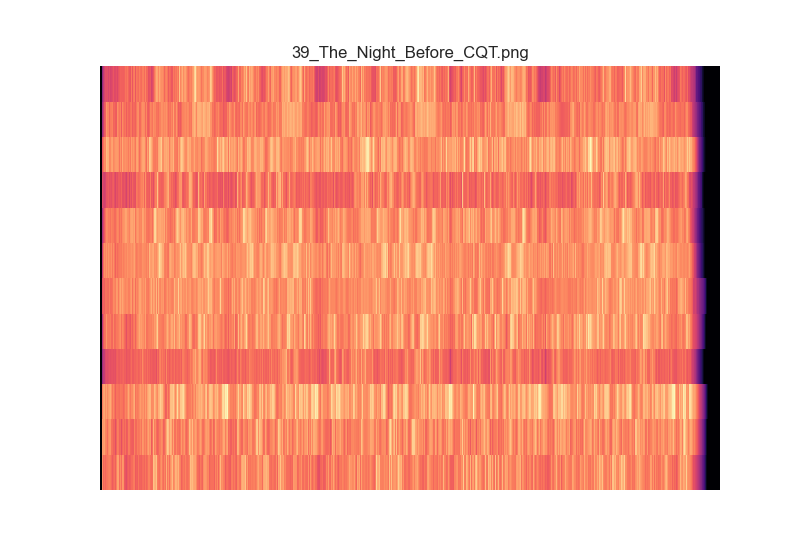

The data file committed next to this chart (first rows):
2.656938307117019877e-05, 2.538620409816315165e-05, 2.610980690309782937e-05, 2.899707410103033196e-05, 2.959027174175326145e-05, 2.925680127421178211e-05, 2.552489796966348929e-05, 3.215362903262101004e-05, 3.435446327843276384e-05, 3.516929071435612706e-05, 3.435777118598837640e-05, 4.207814467502946309e-05, 3.113536977762044913e-05, 3.728957609346913424e-05, 9.184930868276499183e+00, 3.640505637531106942e+01, 5.507707248791598431e+01, 5.927234302212270478e+01, 2.822188411881132097e+01, 2.660892421036509958e+01, 2.011391995195016946e+01, 2.492541396109309204e+01, 1.970760416770806955e+01, 2.586775781385898654e+01
2.425990951390898971e-05, 2.114426267157721733e-05, 2.090489443753211837e-05, 2.526137005949225320e-05, 2.577269354279261641e-05, 2.576867539057929363e-05, 2.879155529420546352e-05, 2.568512075247986941e-05, 2.873207644436188323e-05, 2.915149846584387706e-05, 2.964617452109688810e-05, 2.737734339687152818e-05, 3.360799635714329357e-05, 3.105524150136199909e-05, 1.016382593723989736e+01, 5.678756745003951778e+01, 7.129303388216261794e+01, 7.555375792567336646e+01, 6.116433026340913415e+01, 4.500559271175485776e+01, 6.039005834856688892e+01, 6.641173414565125199e+01, 6.307350223297204650e+01, 6.881172273138011519e+01
2.913495271405628273e-05, 2.939045646869277822e-05, 3.221957120783583694e-05, 2.908243790019161606e-05, 3.502709351935702812e-05, 3.799400739673218893e-05, 3.487014670028779859e-05, 3.392958889435939703e-05, 3.798522250469824274e-05, 3.863509097578591065e-05, 3.816053245569949977e-05, 4.547300423595594280e-05, 4.258637021587453978e-05, 4.173879425370239136e-05, 8.479431895632119520e+00, 3.577111001331599738e+01, 3.940501096121570868e+01, 3.792207941029219853e+01, 4.103681366124937568e+01, 6.160240426964323746e+01, 6.199272485568154423e+01, 7.782151565538494253e+01, 6.887266345960628655e+01, 8.302233662968781402e+01
2.697673943510437098e-05, 2.887763799060381276e-05, 3.436698555836364152e-05, 3.045924057012694408e-05, 2.907214849477175186e-05, 3.272235911737320454e-05, 3.459553107924239455e-05, 3.348975633167925608e-05, 3.064919515244141828e-05, 3.319957462289278480e-05, 3.414954671077578645e-05, 3.264241787059723196e-05, 3.487216578867933527e-05, 3.903933392039622013e-05, 6.184964158807711998e-01, 1.626893740040132652e+00, 2.377576023278904493e+00, 3.924086531818309354e+00, 1.859236650910426114e+00, 5.414589535550083710e+00, 6.085898407698993040e+00, 6.189809752445046165e+00, 7.943260280949060004e+00, 9.595528271758125172e+00
3.449174482227185755e-05, 3.080742163274158383e-05, 3.206464753987382310e-05, 3.282191405183586502e-05, 3.589757604197330927e-05, 3.855826445699314826e-05, 3.716698689251661763e-05, 3.479166703001033398e-05, 4.325970799000408668e-05, 4.325501614974448360e-05, 4.343589106104967337e-05, 4.425815733498100356e-05, 4.913004906475396756e-05, 4.427239336925264349e-05, 2.910539050601948841e+00, 2.408301997433214048e+00, 4.545907499455058343e+00, 7.742121185365768099e+00, 4.196938316636987132e+00, 1.251230059905443426e+01, 1.588431937357909440e+01, 1.864341115715868114e+01, 1.899350322911818978e+01, 1.944776737905845820e+01
3.151532622571445047e-05, 3.593632038649201114e-05, 3.447856885262044210e-05, 3.403476078384082542e-05, 3.912067895046890365e-05, 3.744824443281038887e-05, 4.202994418504000813e-05, 3.882767217408720985e-05, 3.763138912120260525e-05, 4.076099897085828764e-05, 4.552111443851039190e-05, 4.660419750566695529e-05, 4.977575062659206226e-05, 5.575554644014847806e-05, 5.846820849620871563e+00, 8.939640824237271133e+00, 1.505746266598292848e+01, 1.065460292385622942e+01, 1.090484587143063600e+01, 1.515132319558090401e+01, 1.752518945224693780e+01, 2.511651201857473126e+01, 2.173713288591191883e+01, 2.559797708777308500e+01
3.559663765074087328e-05, 2.925632620146092930e-05, 3.980758780776213416e-05, 3.752719481568967113e-05, 3.472491392542844768e-05, 3.851473885817154199e-05, 4.135890332130887331e-05, 4.173800694000901179e-05, 4.069679931292505037e-05, 3.791789973020664176e-05, 4.692061925187326790e-05, 4.514856721994064937e-05, 4.924470185813010451e-05, 5.318201546838805189e-05, 3.065792420011375530e+00, 3.731999755495549742e+00, 6.952325431575830272e+00, 1.546024381023955030e+01, 1.734946745851986449e+01, 2.663453881324089423e+01, 3.112144563018368615e+01, 2.978948025781019737e+01, 2.255817668359821937e+01, 2.759544392256906775e+01
3.581874509315248858e-05, 3.626915373564902921e-05, 3.601653834749012387e-05, 3.845655088581874544e-05, 3.734220134836246479e-05, 3.630015383140120487e-05, 3.797238306072546168e-05, 4.243394657930862077e-05, 4.536981956225449966e-05, 5.178859756144761617e-05, 4.931720107920538560e-05, 5.304266836706282410e-05, 5.132895386529339951e-05, 5.143434679630310964e-05, 1.590751833067505228e+00, 2.343579615109578906e+00, 3.560260304230880912e+00, 3.898494852311923609e+00, 3.525690780991847628e+00, 7.589066393995064885e+00, 8.017328729028415424e+00, 1.041209716755393622e+01, 1.205620022534235858e+01, 1.064152023233215871e+01
1.812641812782273920e-05, 1.697564630216137860e-05, 2.019723193443858047e-05, 1.987361078272995279e-05, 2.360996571578500932e-05, 2.251876840804342911e-05, 2.390112345988431789e-05, 1.978153340000869423e-05, 2.427162633076578751e-05, 2.624749089196567171e-05, 2.411442738010091349e-05, 2.618047137530302808e-05, 2.494222728656882404e-05, 3.216620040415769531e-05, 8.209445869685767505e-01, 4.806913652898581191e+00, 1.233052927969486312e+01, 6.541553568384196993e+00, 4.893695117787185467e+00, 6.371502726970989627e+00, 7.443588336504030956e+00, 9.416403790124956430e+00, 1.117381626339993161e+01, 1.311794322526109013e+01
2.230638162758235204e-05, 2.661757171546056305e-05, 2.618878061401942931e-05, 2.419075121953966236e-05, 2.722357105957222566e-05, 2.321710719242720770e-05, 2.315714651921103195e-05, 2.807522894533663843e-05, 3.230200472999672544e-05, 2.538113547770904770e-05, 3.434288811521359763e-05, 3.453029936927812932e-05, 3.325940919546669652e-05, 3.409979731220664091e-05, 4.082151161369832693e+00, 9.066831441905618405e+00, 1.686164209236940792e+01, 1.155989911753551524e+01, 1.669046287896636471e+01, 1.976360853684237284e+01, 2.020230112071069684e+01, 3.224453290298003338e+01, 3.308352447006223684e+01, 3.250762607230927159e+01
1.801861183430203596e-05, 1.947138927624871777e-05, 1.748000950946332111e-05, 2.235627904818045101e-05, 2.188824416128825836e-05, 1.941516963395095914e-05, 2.245625326959122924e-05, 2.540976598330383089e-05, 1.997835933226464473e-05, 2.469892717395593784e-05, 2.400945743129505176e-05, 2.773519235622700041e-05, 2.574678065104991388e-05, 3.714400760101149718e-05, 1.059040349809294845e+00, 1.514255694679451203e+00, 3.025064640914679970e+00, 3.740001040400466881e+00, 3.408562325592248143e+00, 6.966973964095668492e+00, 1.095192155360522257e+01, 7.507633455700789327e+00, 1.174703704480932842e+01, 1.547225987533525782e+01
2.062710262459642685e-05, 2.101851838626963092e-05, 2.165919793518768038e-05, 2.093639046704402732e-05, 2.467640723610747849e-05, 2.242010620171859799e-05, 2.474163930068557009e-05, 2.546907624704192023e-05, 3.228449828442343171e-05, 2.787523847070405670e-05, 3.213970177135733240e-05, 2.992026710714528888e-05, 3.336765682174644085e-05, 3.472555565430493387e-05, 2.981385051645399908e-01, 1.548016286500401240e+00, 1.878982626887486074e+00, 2.636683678378047624e+00, 1.761409750404436814e+00, 4.770687234746182170e+00, 7.107484896318903900e+00, 5.850446892284493217e+00, 7.892835605946163291e+00, 6.416348169698629533e+00
